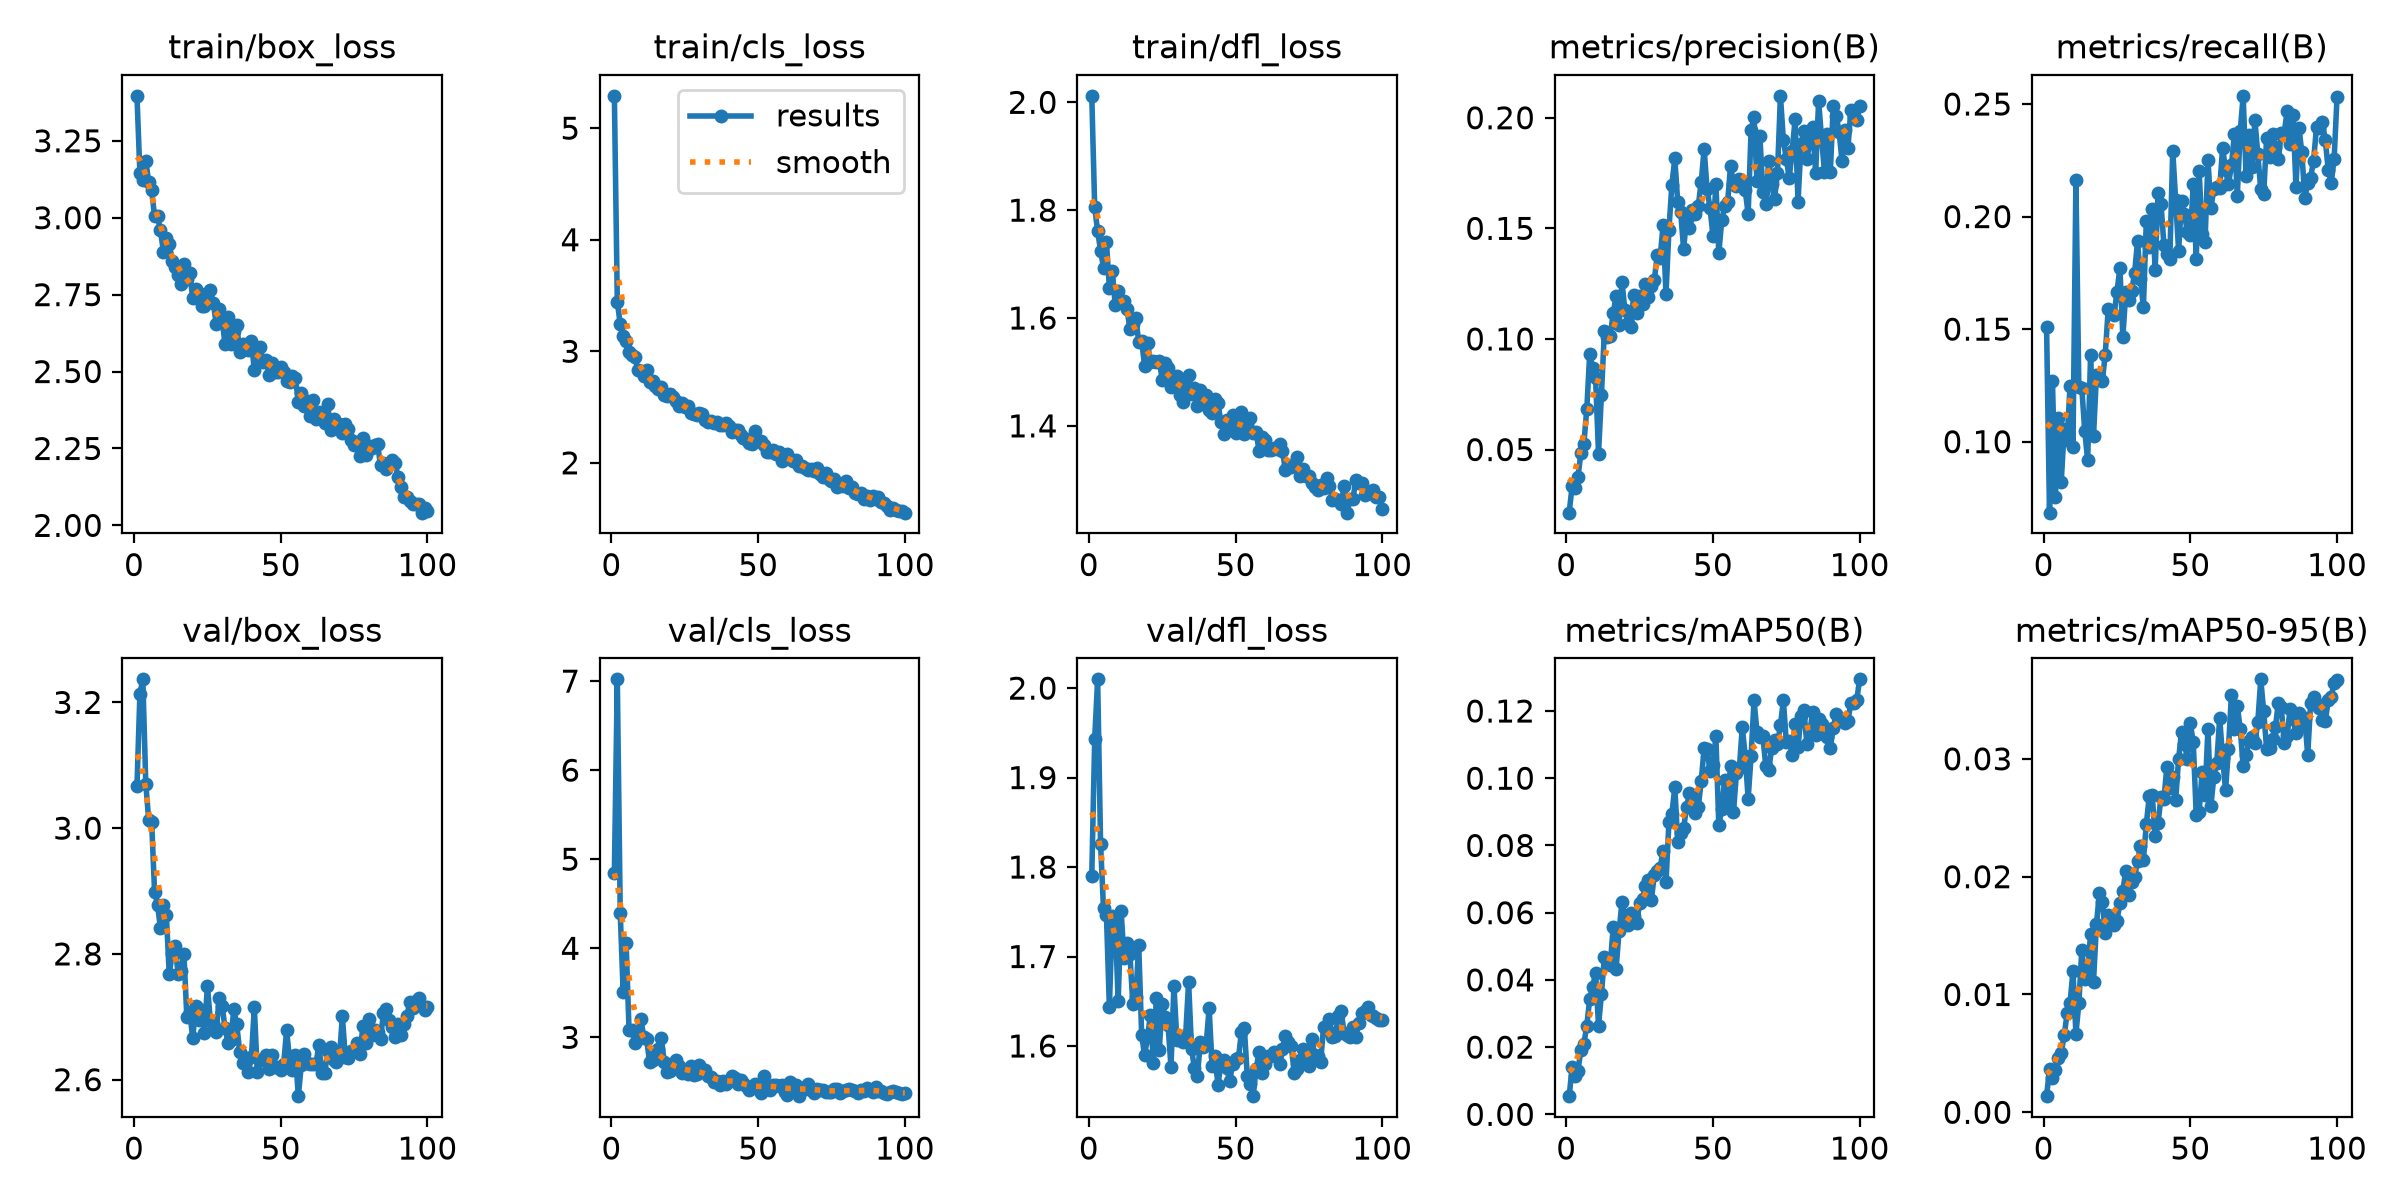

The file beside this chart, header and first rows:
epoch, time, train/box_loss, train/cls_loss, train/dfl_loss, metrics/precision(B), metrics/recall(B), metrics/mAP50(B), metrics/mAP50-95(B), val/box_loss, val/cls_loss, val/dfl_loss, lr/pg0, lr/pg1, lr/pg2
1, 5.548, 3.396, 5.29, 2.012, 0.02147, 0.151, 0.00541, 0.00137, 3.067, 4.848, 1.79, 0.0005472, 0.0005472, 0.0005472
2, 10.47, 3.144, 3.446, 1.805, 0.03336, 0.06847, 0.01398, 0.00367, 3.214, 7.02, 1.943, 0.001092, 0.001092, 0.001092
3, 15.33, 3.123, 3.242, 1.761, 0.03267, 0.127, 0.01128, 0.00289, 3.237, 4.395, 2.01, 0.001626, 0.001626, 0.001626
4, 20.19, 3.184, 3.137, 1.725, 0.03767, 0.07553, 0.01301, 0.00355, 3.071, 3.506, 1.826, 0.001617, 0.001617, 0.001617
5, 25.03, 3.116, 3.09, 1.693, 0.0484, 0.1104, 0.0192, 0.00465, 3.013, 4.059, 1.754, 0.001601, 0.001601, 0.001601
6, 29.88, 3.09, 2.995, 1.74, 0.0526, 0.08209, 0.02085, 0.00506, 3.01, 3.083, 1.746, 0.001584, 0.001584, 0.001584
7, 34.76, 3.004, 2.971, 1.657, 0.06818, 0.1054, 0.02639, 0.00653, 2.899, 3.079, 1.643, 0.001568, 0.001568, 0.001568
8, 39.6, 3.005, 2.945, 1.688, 0.09317, 0.1008, 0.03431, 0.00839, 2.878, 2.937, 1.746, 0.001551, 0.001551, 0.001551
9, 44.47, 2.959, 2.833, 1.624, 0.08686, 0.1248, 0.03784, 0.00926, 2.841, 2.984, 1.739, 0.001535, 0.001535, 0.001535
10, 49.34, 2.89, 2.827, 1.651, 0.08245, 0.09744, 0.04217, 0.01199, 2.878, 3.209, 1.65, 0.001518, 0.001518, 0.001518
11, 54.19, 2.934, 2.781, 1.632, 0.04817, 0.2161, 0.02636, 0.00666, 2.862, 3.01, 1.751, 0.001502, 0.001502, 0.001502
12, 59.01, 2.916, 2.828, 1.632, 0.07486, 0.1241, 0.03578, 0.00926, 2.768, 2.983, 1.698, 0.001485, 0.001485, 0.001485
13, 63.86, 2.861, 2.727, 1.617, 0.1037, 0.124, 0.0468, 0.01375, 2.8, 2.718, 1.715, 0.001469, 0.001469, 0.001469
14, 68.72, 2.839, 2.731, 1.58, 0.101, 0.1049, 0.04555, 0.01133, 2.813, 2.746, 1.703, 0.001452, 0.001452, 0.001452
15, 73.56, 2.812, 2.687, 1.589, 0.1012, 0.09187, 0.04454, 0.01184, 2.769, 2.793, 1.647, 0.001436, 0.001436, 0.001436
16, 78.38, 2.785, 2.66, 1.6, 0.1116, 0.1384, 0.05559, 0.01517, 2.773, 2.869, 1.654, 0.001419, 0.001419, 0.001419
17, 83.24, 2.851, 2.681, 1.555, 0.1194, 0.1027, 0.04336, 0.0111, 2.8, 2.99, 1.713, 0.001403, 0.001403, 0.001403
18, 88.06, 2.801, 2.607, 1.557, 0.1061, 0.1296, 0.05444, 0.01595, 2.7, 2.722, 1.613, 0.001386, 0.001386, 0.001386
19, 92.95, 2.819, 2.599, 1.512, 0.1258, 0.1285, 0.06315, 0.01863, 2.708, 2.609, 1.59, 0.00137, 0.00137, 0.00137
20, 97.85, 2.739, 2.618, 1.554, 0.1129, 0.127, 0.05876, 0.01787, 2.666, 2.624, 1.61, 0.001353, 0.001353, 0.001353
21, 102.7, 2.768, 2.589, 1.518, 0.1071, 0.1387, 0.05644, 0.01526, 2.717, 2.662, 1.635, 0.001337, 0.001337, 0.001337
22, 107.5, 2.754, 2.552, 1.52, 0.1056, 0.1589, 0.05998, 0.01675, 2.695, 2.747, 1.581, 0.00132, 0.00132, 0.00132
23, 112.3, 2.712, 2.505, 1.518, 0.1199, 0.1576, 0.05903, 0.01603, 2.711, 2.682, 1.653, 0.001304, 0.001304, 0.001304
24, 117.1, 2.712, 2.534, 1.52, 0.1118, 0.1563, 0.05694, 0.01586, 2.674, 2.601, 1.596, 0.001287, 0.001287, 0.001287
25, 122, 2.735, 2.5, 1.486, 0.1194, 0.1667, 0.06277, 0.01626, 2.749, 2.631, 1.647, 0.001271, 0.001271, 0.001271
26, 126.9, 2.766, 2.507, 1.517, 0.1157, 0.1771, 0.06416, 0.01778, 2.695, 2.593, 1.632, 0.001254, 0.001254, 0.001254
27, 131.8, 2.724, 2.45, 1.507, 0.125, 0.1466, 0.06798, 0.0188, 2.689, 2.678, 1.623, 0.001238, 0.001238, 0.001238
28, 136.6, 2.655, 2.44, 1.472, 0.119, 0.1663, 0.06967, 0.02051, 2.676, 2.573, 1.576, 0.001221, 0.001221, 0.001221
29, 141.5, 2.704, 2.43, 1.481, 0.124, 0.1631, 0.06363, 0.01846, 2.729, 2.594, 1.667, 0.001205, 0.001205, 0.001205
30, 146.4, 2.671, 2.448, 1.492, 0.1264, 0.1668, 0.07119, 0.01952, 2.718, 2.695, 1.607, 0.001188, 0.001188, 0.001188
31, 151.2, 2.589, 2.44, 1.458, 0.1377, 0.1749, 0.07254, 0.01993, 2.683, 2.618, 1.606, 0.001172, 0.001172, 0.001172
32, 156, 2.677, 2.387, 1.444, 0.1368, 0.1891, 0.07342, 0.02135, 2.659, 2.632, 1.604, 0.001155, 0.001155, 0.001155
33, 160.9, 2.589, 2.364, 1.476, 0.1513, 0.1722, 0.07822, 0.02259, 2.663, 2.569, 1.612, 0.001139, 0.001139, 0.001139
34, 165.8, 2.633, 2.378, 1.494, 0.1203, 0.1597, 0.06903, 0.02144, 2.712, 2.553, 1.671, 0.001122, 0.001122, 0.001122
35, 170.6, 2.652, 2.361, 1.459, 0.1493, 0.1981, 0.08695, 0.02447, 2.688, 2.498, 1.597, 0.001106, 0.001106, 0.001106
36, 175.5, 2.562, 2.368, 1.469, 0.1696, 0.1866, 0.08926, 0.02682, 2.644, 2.512, 1.575, 0.001089, 0.001089, 0.001089
37, 180.3, 2.59, 2.339, 1.438, 0.1816, 0.2035, 0.09743, 0.02696, 2.627, 2.469, 1.567, 0.001073, 0.001073, 0.001073
38, 185.2, 2.572, 2.336, 1.466, 0.1618, 0.1764, 0.08094, 0.02344, 2.634, 2.507, 1.604, 0.001056, 0.001056, 0.001056
39, 190, 2.57, 2.355, 1.447, 0.1574, 0.2104, 0.08367, 0.02453, 2.612, 2.479, 1.599, 0.00104, 0.00104, 0.00104
40, 194.8, 2.599, 2.334, 1.457, 0.1407, 0.2057, 0.0851, 0.02677, 2.636, 2.51, 1.602, 0.001023, 0.001023, 0.001023
41, 199.6, 2.504, 2.277, 1.429, 0.1542, 0.1872, 0.09132, 0.0266, 2.715, 2.57, 1.642, 0.001007, 0.001007, 0.001007
42, 204.6, 2.57, 2.291, 1.424, 0.15, 0.1835, 0.09554, 0.02932, 2.613, 2.543, 1.577, 0.0009904, 0.0009904, 0.0009904
43, 209.5, 2.579, 2.293, 1.449, 0.1583, 0.1811, 0.09506, 0.02756, 2.631, 2.474, 1.588, 0.0009739, 0.0009739, 0.0009739
44, 214.3, 2.531, 2.248, 1.443, 0.1564, 0.2292, 0.08961, 0.02849, 2.632, 2.524, 1.557, 0.0009574, 0.0009574, 0.0009574
45, 219.1, 2.537, 2.223, 1.407, 0.1603, 0.2073, 0.09142, 0.02651, 2.64, 2.483, 1.579, 0.0009409, 0.0009409, 0.0009409
46, 224, 2.49, 2.216, 1.386, 0.1709, 0.1849, 0.09906, 0.03001, 2.617, 2.453, 1.584, 0.0009244, 0.0009244, 0.0009244
47, 228.8, 2.528, 2.174, 1.41, 0.1859, 0.2068, 0.109, 0.03225, 2.639, 2.413, 1.575, 0.0009078, 0.0009078, 0.0009078
48, 233.6, 2.499, 2.172, 1.399, 0.1676, 0.2011, 0.1088, 0.03124, 2.62, 2.431, 1.561, 0.0008913, 0.0008913, 0.0008913
49, 238.5, 2.498, 2.283, 1.42, 0.1594, 0.193, 0.1021, 0.03001, 2.62, 2.471, 1.58, 0.0008748, 0.0008748, 0.0008748
50, 243.3, 2.513, 2.196, 1.388, 0.1466, 0.1916, 0.1039, 0.03301, 2.615, 2.427, 1.585, 0.0008583, 0.0008583, 0.0008583
51, 248.2, 2.498, 2.195, 1.409, 0.17, 0.2142, 0.1124, 0.0314, 2.625, 2.37, 1.587, 0.0008418, 0.0008418, 0.0008418
52, 253, 2.47, 2.159, 1.425, 0.1389, 0.1812, 0.08595, 0.02526, 2.678, 2.565, 1.615, 0.0008253, 0.0008253, 0.0008253
53, 257.9, 2.465, 2.101, 1.384, 0.1536, 0.2204, 0.09088, 0.0255, 2.633, 2.453, 1.62, 0.0008088, 0.0008088, 0.0008088
54, 262.7, 2.485, 2.095, 1.394, 0.1601, 0.1923, 0.09956, 0.02887, 2.615, 2.413, 1.566, 0.0007923, 0.0007923, 0.0007923
55, 267.6, 2.479, 2.119, 1.415, 0.1617, 0.1887, 0.0934, 0.02693, 2.64, 2.464, 1.558, 0.0007758, 0.0007758, 0.0007758
56, 272.4, 2.401, 2.08, 1.387, 0.1783, 0.2251, 0.1036, 0.03257, 2.574, 2.464, 1.544, 0.0007593, 0.0007593, 0.0007593
57, 277.2, 2.429, 2.099, 1.389, 0.1702, 0.2039, 0.08988, 0.02599, 2.623, 2.449, 1.574, 0.0007428, 0.0007428, 0.0007428
58, 282, 2.389, 2.012, 1.354, 0.1691, 0.212, 0.1015, 0.02847, 2.641, 2.459, 1.593, 0.0007263, 0.0007263, 0.0007263
59, 286.8, 2.403, 2.036, 1.38, 0.1725, 0.213, 0.1029, 0.02961, 2.626, 2.381, 1.57, 0.0007098, 0.0007098, 0.0007098
60, 291.7, 2.354, 2.078, 1.375, 0.171, 0.2126, 0.1152, 0.0335, 2.625, 2.354, 1.58, 0.0006933, 0.0006933, 0.0006933
... 40 more rows
